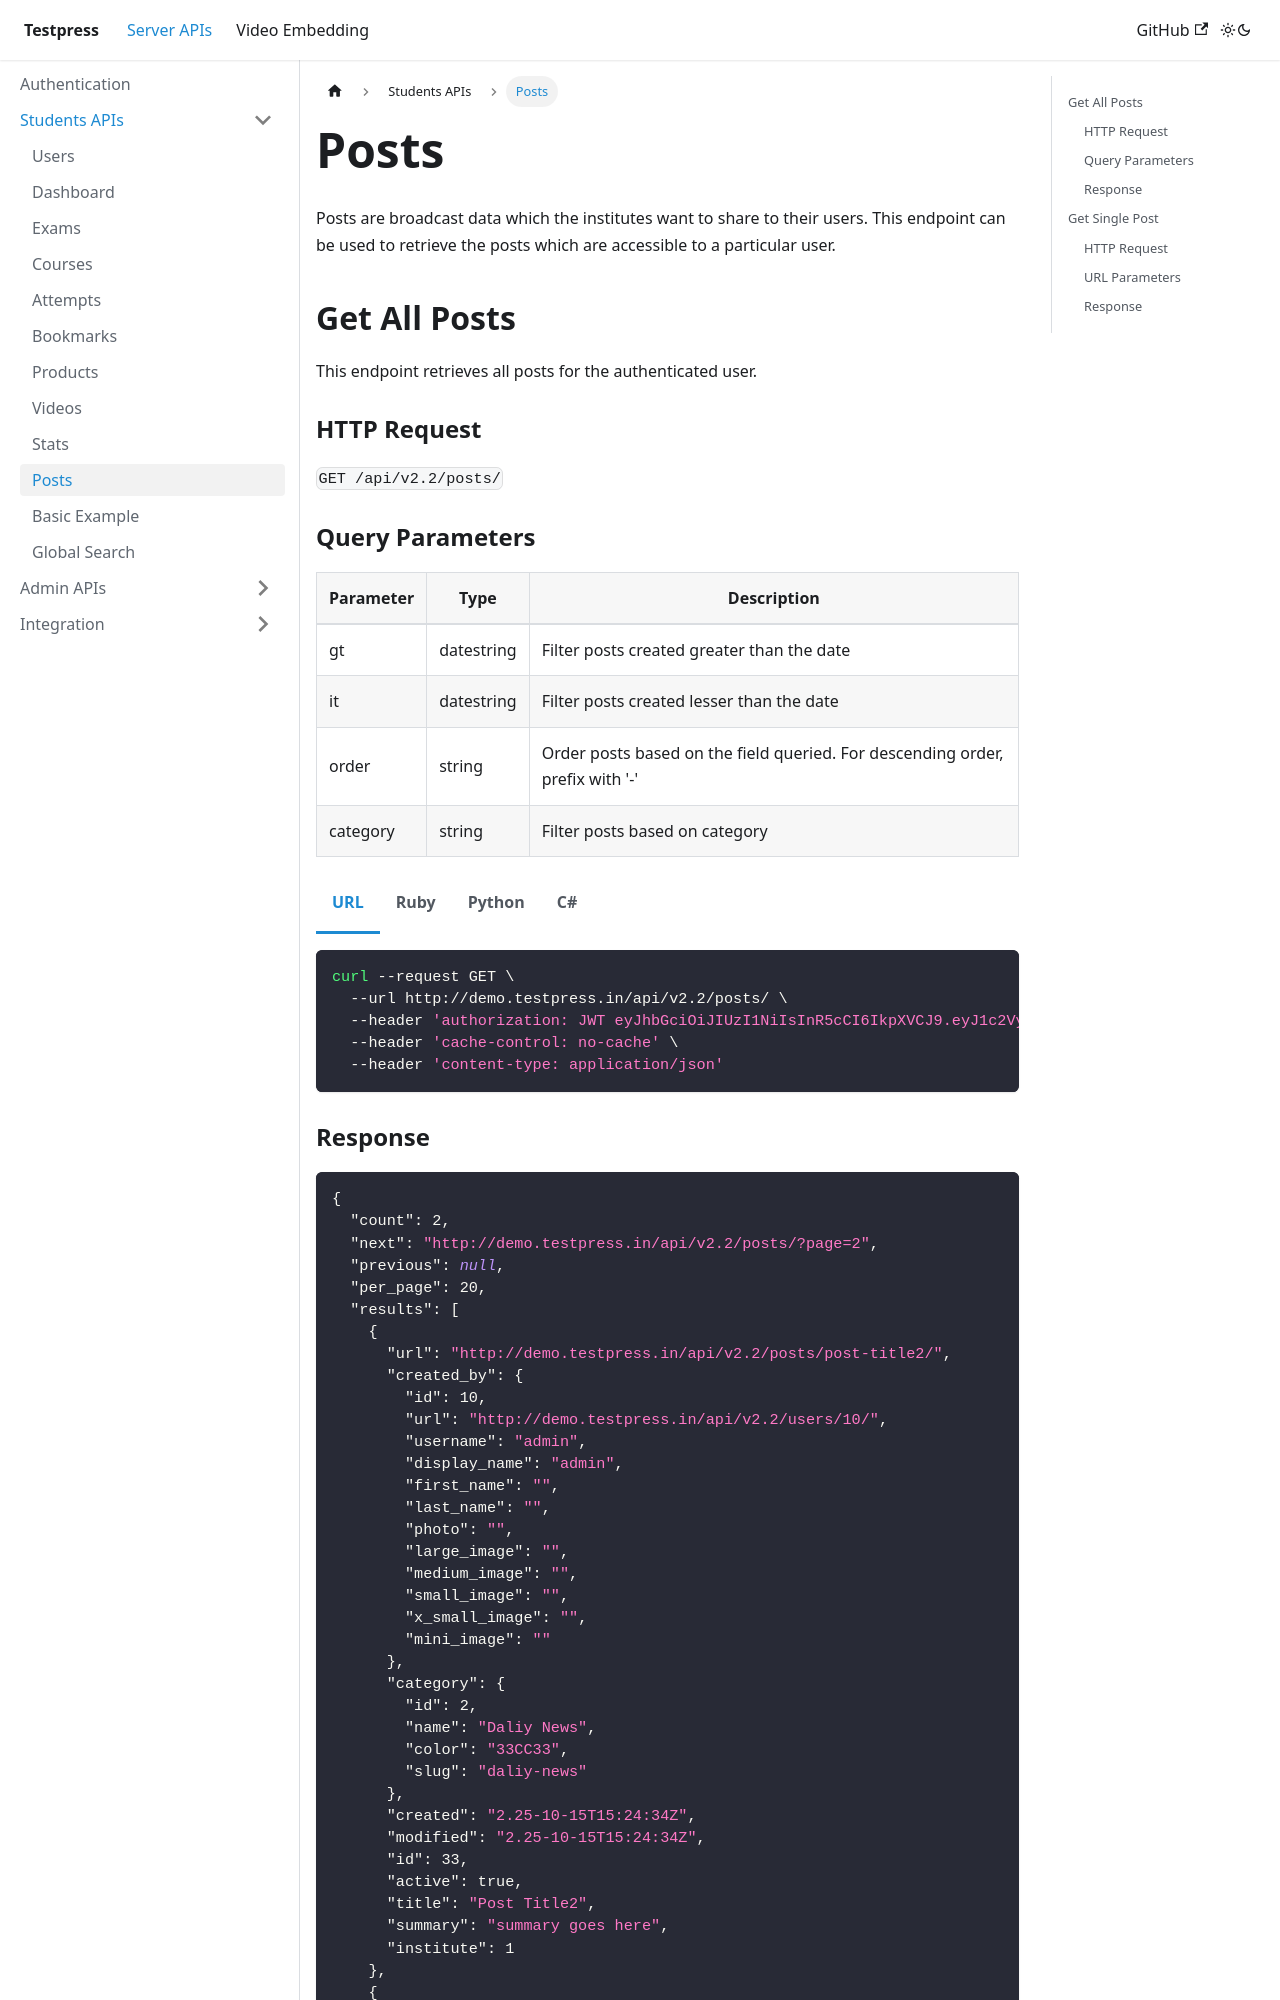

repository: testpress/testpress_docs · page: docs/server-api/students-apis/posts/index.html · generator: docusaurus

---
sidebar_position: 5
---

import Tabs from '@theme/Tabs';
import TabItem from '@theme/TabItem';

# Posts

Posts are broadcast data which the institutes want to share to their users. This endpoint can be used to retrieve the posts which are accessible to a particular user.

## Get All Posts
This endpoint retrieves all posts for the authenticated user.
### HTTP Request
`GET /api/v2.2/posts/`

### Query Parameters

| Parameter | Type       | Description                                                                   |
| --------- | ---------- | ----------------------------------------------------------------------------- |
| gt        | datestring | Filter posts created greater than the date                                    |
| it        | datestring | Filter posts created lesser than the date                                     |
| order     | string     | Order posts based on the field queried. For descending order, prefix with '-' |
| category  | string     | Filter posts based on category                                                |

<Tabs>
<TabItem value="`URL`" label="URL">

```bash
curl --request GET \
  --url http://demo.testpress.in/api/v2.2/posts/ \
  --header 'authorization: JWT eyJhbGciOiJIUzI1NiIsInR5cCI6IkpXVCJ9.eyJ1c2VybmFtZSI6InRlc3RwcmVzcyIsInVzZXJfaWQiOjE3LCJlbWFpbCI6InRlc3RwcmVzcy5pbkBnbWFpbC5jb20iLCJleHAiOjE0NDc4MzMyMjl9.Ik_yi4lHbNbrRGhqmRpsW82Nls_O9lgXakk_syV-vSw' \
  --header 'cache-control: no-cache' \
  --header 'content-type: application/json'
```

</TabItem>
<TabItem value="`ruby`" label="Ruby">

```ruby
require 'uri'
require 'net/http'

url = URI("http://demo.testpress.in/api/v2.2/posts/")

http = Net::HTTP.new(url.host, url.port)

request = Net::HTTP::Get.new(url)
request["authorization"] = 'JWT eyJhbGciOiJIUzI1NiIsInR5cCI6IkpXVCJ9.eyJ1c2VybmFtZSI6InRlc3RwcmVzcyIsInVzZXJfaWQiOjE3LCJlbWFpbCI6InRlc3RwcmVzcy5pbkBnbWFpbC5jb20iLCJleHAiOjE0NDc4MzMyMjl9.Ik_yi4lHbNbrRGhqmRpsW82Nls_O9lgXakk_syV-vSw'
request["content-type"] = 'application/json'
request["cache-control"] = 'no-cache'

response = http.request(request)
puts response.read_body
```

</TabItem>
<TabItem value="`python`" label="Python">

```python
import requests

url = "http://demo.testpress.in/api/v2.2/posts/"

headers = {
    'authorization': "JWT eyJhbGciOiJIUzI1NiIsInR5cCI6IkpXVCJ9.eyJ1c2VybmFtZSI6InRlc3RwcmVzcyIsInVzZXJfaWQiOjE3LCJlbWFpbCI6InRlc3RwcmVzcy5pbkBnbWFpbC5jb20iLCJleHAiOjE0NDc4MzMyMjl9.Ik_yi4lHbNbrRGhqmRpsW82Nls_O9lgXakk_syV-vSw",
    'content-type': "application/json",
    'cache-control': "no-cache"
    }

response = requests.request("GET", url, headers=headers)

print(response.text)
```
</TabItem>
<TabItem value="`c`" label="C#">

```c
var client = new RestClient("http://demo.testpress.in/api/v2.2/posts/");
var request = new RestRequest(Method.GET);
request.AddHeader("cache-control", "no-cache");
request.AddHeader("content-type", "application/json");
request.AddHeader("authorization", "JWT eyJhbGciOiJIUzI1NiIsInR5cCI6IkpXVCJ9.eyJ1c2VybmFtZSI6InRlc3RwcmVzcyIsInVzZXJfaWQiOjE3LCJlbWFpbCI6InRlc3RwcmVzcy5pbkBnbWFpbC5jb20iLCJleHAiOjE0NDc4MzMyMjl9.Ik_yi4lHbNbrRGhqmRpsW82Nls_O9lgXakk_syV-vSw");
IRestResponse response = client.Execute(request);
```
</TabItem>
</Tabs>
